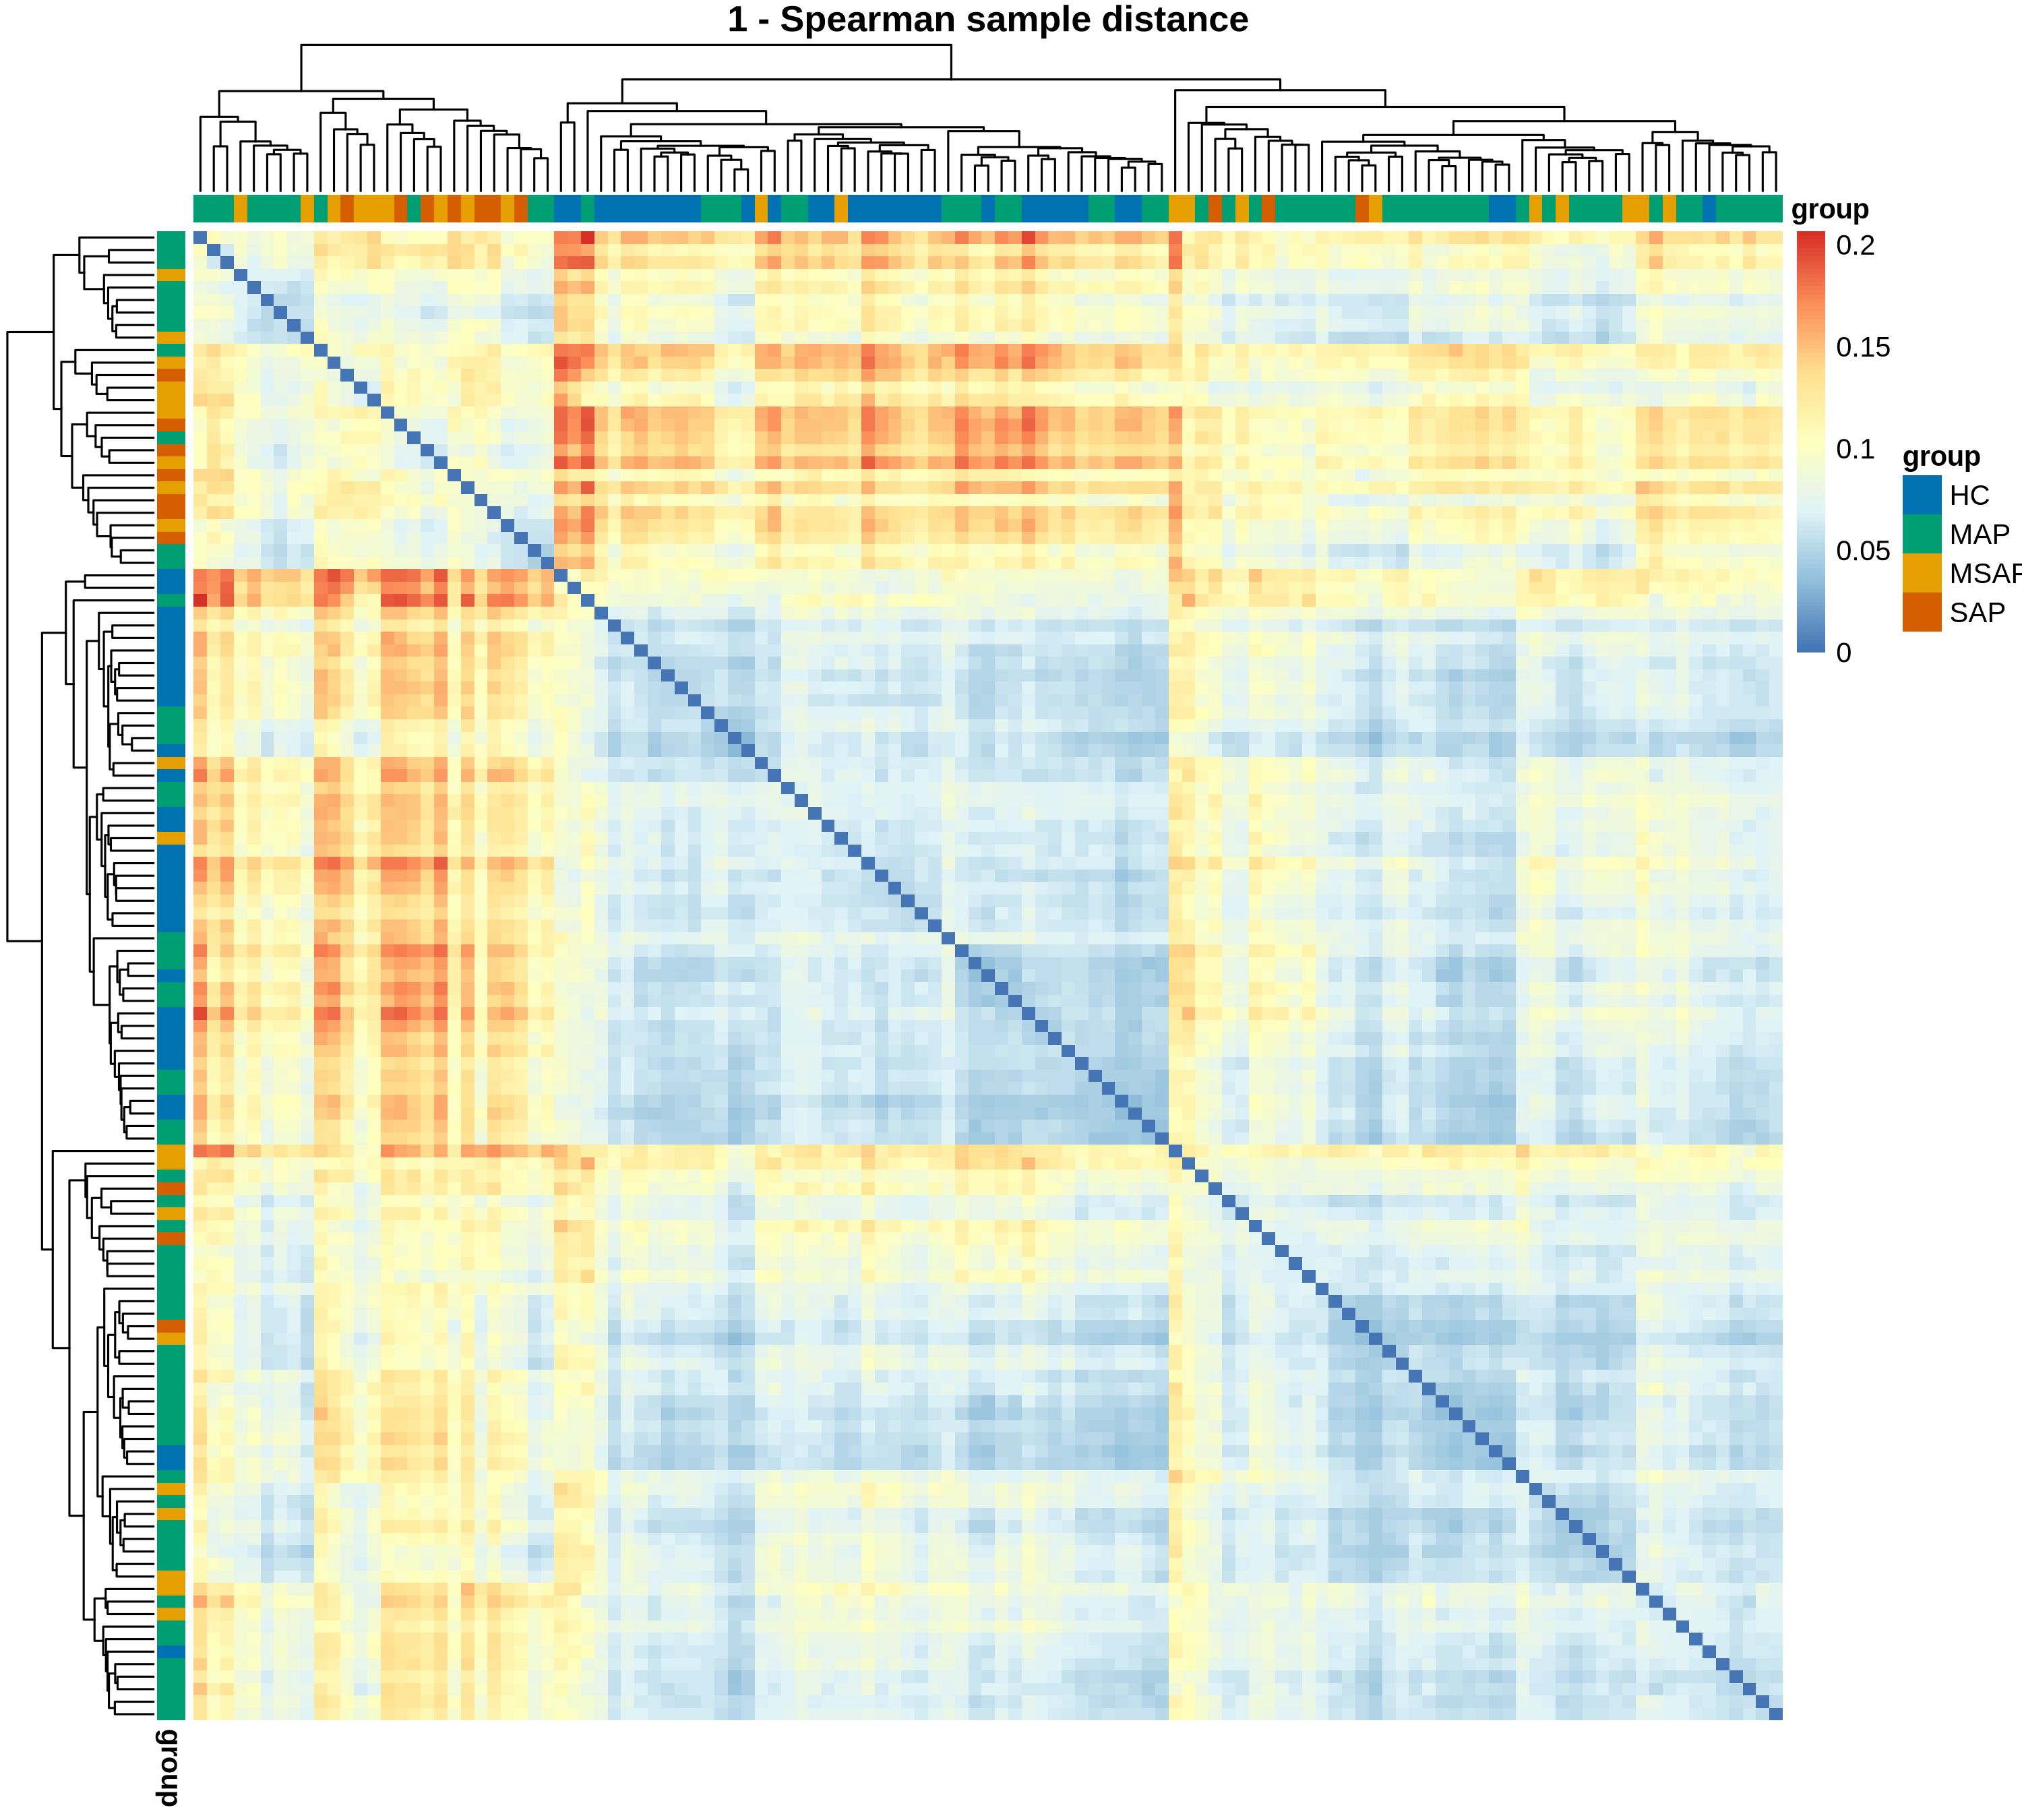

Values plotted in this chart, from the file beside it:
sample_id, GSM5833563, GSM5833564, GSM5833565, GSM5833566, GSM5833567, GSM5833568, GSM5833569, GSM5833570, GSM5833571, GSM5833572, GSM5833573, GSM5833574, GSM5833575, GSM5833576, GSM5833577, GSM5833578, GSM5833579, GSM5833580, GSM5833581, GSM5833582, GSM5833583, GSM5833584, GSM5833585
GSM5833563, 0, 0.1258, 0.1079, 0.1809, 0.0902, 0.1289, 0.1344, 0.1014, 0.1183, 0.1216, 0.1044, 0.1478, 0.1419, 0.1592, 0.1011, 0.132, 0.1098, 0.1251, 0.1431, 0.1303, 0.1111, 0.1284, 0.1535
GSM5833564, 0.1258, 0, 0.1066, 0.1419, 0.09882, 0.1307, 0.1326, 0.1214, 0.1073, 0.1171, 0.0996, 0.1324, 0.1313, 0.1262, 0.108, 0.1127, 0.1009, 0.09084, 0.1386, 0.1166, 0.1102, 0.1236, 0.158
GSM5833565, 0.1079, 0.1066, 0, 0.1075, 0.08125, 0.06385, 0.06327, 0.05424, 0.09971, 0.05724, 0.1026, 0.06438, 0.06462, 0.07952, 0.06902, 0.08052, 0.0568, 0.09334, 0.06571, 0.07066, 0.06302, 0.06669, 0.08059
GSM5833566, 0.1809, 0.1419, 0.1075, 0, 0.1552, 0.1138, 0.1067, 0.12, 0.1616, 0.113, 0.1571, 0.102, 0.1148, 0.08767, 0.1398, 0.1552, 0.111, 0.1223, 0.112, 0.09472, 0.1231, 0.1078, 0.1205
GSM5833567, 0.0902, 0.09882, 0.08125, 0.1552, 0, 0.1071, 0.1078, 0.08305, 0.0906, 0.0848, 0.07673, 0.1238, 0.1163, 0.1371, 0.06024, 0.0853, 0.07516, 0.09652, 0.1165, 0.1074, 0.08282, 0.1059, 0.1304
GSM5833568, 0.1289, 0.1307, 0.06385, 0.1138, 0.1071, 0, 0.06499, 0.05353, 0.132, 0.05536, 0.1312, 0.05024, 0.04736, 0.0769, 0.0839, 0.08796, 0.06353, 0.1018, 0.05214, 0.08681, 0.05972, 0.05569, 0.07571
GSM5833569, 0.1344, 0.1326, 0.06327, 0.1067, 0.1078, 0.06499, 0, 0.05363, 0.1199, 0.04938, 0.1245, 0.05487, 0.05388, 0.07826, 0.07769, 0.08919, 0.06288, 0.115, 0.05559, 0.07667, 0.06692, 0.06329, 0.07212
GSM5833570, 0.1014, 0.1214, 0.05424, 0.12, 0.08305, 0.05353, 0.05363, 0, 0.1122, 0.04774, 0.1108, 0.05467, 0.05053, 0.08191, 0.06237, 0.08277, 0.053, 0.09437, 0.05224, 0.07355, 0.04476, 0.05742, 0.07504
GSM5833571, 0.1183, 0.1073, 0.09971, 0.1616, 0.0906, 0.132, 0.1199, 0.1122, 0, 0.1047, 0.09269, 0.1374, 0.1357, 0.1432, 0.08775, 0.09297, 0.105, 0.1309, 0.1342, 0.1259, 0.1147, 0.1268, 0.1402
GSM5833572, 0.1216, 0.1171, 0.05724, 0.113, 0.0848, 0.05536, 0.04938, 0.04774, 0.1047, 0, 0.1048, 0.05112, 0.04647, 0.07692, 0.05655, 0.06733, 0.04968, 0.09573, 0.0499, 0.08136, 0.0547, 0.05429, 0.07404
GSM5833573, 0.1044, 0.0996, 0.1026, 0.1571, 0.07673, 0.1312, 0.1245, 0.1108, 0.09269, 0.1048, 0, 0.1441, 0.1357, 0.1385, 0.08315, 0.107, 0.09583, 0.1125, 0.1365, 0.1247, 0.1077, 0.119, 0.146
GSM5833574, 0.1478, 0.1324, 0.06438, 0.102, 0.1238, 0.05024, 0.05487, 0.05467, 0.1374, 0.05112, 0.1441, 0, 0.0391, 0.06013, 0.0933, 0.09383, 0.06444, 0.1055, 0.04421, 0.07723, 0.05816, 0.05883, 0.06921
GSM5833575, 0.1419, 0.1313, 0.06462, 0.1148, 0.1163, 0.04736, 0.05388, 0.05053, 0.1357, 0.04647, 0.1357, 0.0391, 0, 0.06831, 0.08294, 0.08329, 0.05877, 0.1081, 0.03974, 0.08665, 0.05113, 0.05299, 0.07127
GSM5833576, 0.1592, 0.1262, 0.07952, 0.08767, 0.1371, 0.0769, 0.07826, 0.08191, 0.1432, 0.07692, 0.1385, 0.06013, 0.06831, 0, 0.1142, 0.1218, 0.0777, 0.09791, 0.07207, 0.08013, 0.08181, 0.07308, 0.08704
GSM5833577, 0.1011, 0.108, 0.06902, 0.1398, 0.06024, 0.0839, 0.07769, 0.06237, 0.08775, 0.05655, 0.08315, 0.0933, 0.08294, 0.1142, 0, 0.06957, 0.0593, 0.09467, 0.08409, 0.09671, 0.06266, 0.08348, 0.1036
GSM5833578, 0.132, 0.1127, 0.08052, 0.1552, 0.0853, 0.08796, 0.08919, 0.08277, 0.09297, 0.06733, 0.107, 0.09383, 0.08329, 0.1218, 0.06957, 0, 0.07894, 0.1207, 0.08809, 0.1196, 0.08107, 0.09494, 0.106
GSM5833579, 0.1098, 0.1009, 0.0568, 0.111, 0.07516, 0.06353, 0.06288, 0.053, 0.105, 0.04968, 0.09583, 0.06444, 0.05877, 0.0777, 0.0593, 0.07894, 0, 0.08059, 0.06752, 0.07691, 0.0526, 0.06344, 0.08631
GSM5833580, 0.1251, 0.09084, 0.09334, 0.1223, 0.09652, 0.1018, 0.115, 0.09437, 0.1309, 0.09573, 0.1125, 0.1055, 0.1081, 0.09791, 0.09467, 0.1207, 0.08059, 0, 0.1165, 0.09316, 0.08414, 0.09696, 0.1351
GSM5833581, 0.1431, 0.1386, 0.06571, 0.112, 0.1165, 0.05214, 0.05559, 0.05224, 0.1342, 0.0499, 0.1365, 0.04421, 0.03974, 0.07207, 0.08409, 0.08809, 0.06752, 0.1165, 0, 0.08504, 0.0592, 0.06, 0.06922
GSM5833582, 0.1303, 0.1166, 0.07066, 0.09472, 0.1074, 0.08681, 0.07667, 0.07355, 0.1259, 0.08136, 0.1247, 0.07723, 0.08665, 0.08013, 0.09671, 0.1196, 0.07691, 0.09316, 0.08504, 0, 0.0775, 0.08125, 0.09119
GSM5833583, 0.1111, 0.1102, 0.06302, 0.1231, 0.08282, 0.05972, 0.06692, 0.04476, 0.1147, 0.0547, 0.1077, 0.05816, 0.05113, 0.08181, 0.06266, 0.08107, 0.0526, 0.08414, 0.0592, 0.0775, 0, 0.06088, 0.08316
GSM5833584, 0.1284, 0.1236, 0.06669, 0.1078, 0.1059, 0.05569, 0.06329, 0.05742, 0.1268, 0.05429, 0.119, 0.05883, 0.05299, 0.07308, 0.08348, 0.09494, 0.06344, 0.09696, 0.06, 0.08125, 0.06088, 0, 0.07964
GSM5833585, 0.1535, 0.158, 0.08059, 0.1205, 0.1304, 0.07571, 0.07212, 0.07504, 0.1402, 0.07404, 0.146, 0.06921, 0.07127, 0.08704, 0.1036, 0.106, 0.08631, 0.1351, 0.06922, 0.09119, 0.08316, 0.07964, 0
GSM5833586, 0.1115, 0.114, 0.05373, 0.1263, 0.0871, 0.05972, 0.05679, 0.04716, 0.1039, 0.04451, 0.111, 0.05586, 0.05095, 0.08803, 0.06109, 0.06948, 0.05476, 0.0987, 0.0561, 0.08204, 0.04926, 0.0611, 0.08102
GSM5833587, 0.1105, 0.1025, 0.05872, 0.1168, 0.08295, 0.05933, 0.06585, 0.05329, 0.1127, 0.05239, 0.1045, 0.06017, 0.05111, 0.08227, 0.06736, 0.08088, 0.05314, 0.08013, 0.05999, 0.07604, 0.04873, 0.06257, 0.08597
GSM5833588, 0.1327, 0.1361, 0.0607, 0.1139, 0.106, 0.05394, 0.04904, 0.05219, 0.1236, 0.04452, 0.1276, 0.04783, 0.04259, 0.07776, 0.07726, 0.07624, 0.06034, 0.118, 0.04743, 0.08245, 0.05892, 0.06037, 0.0655
GSM5833589, 0.1258, 0.1101, 0.06013, 0.09627, 0.1082, 0.05677, 0.05575, 0.05487, 0.1179, 0.04929, 0.117, 0.04746, 0.04704, 0.06054, 0.08168, 0.09205, 0.0568, 0.0895, 0.05246, 0.06612, 0.05579, 0.05469, 0.07587
GSM5833590, 0.148, 0.126, 0.06419, 0.08539, 0.113, 0.05937, 0.05585, 0.06146, 0.1303, 0.05214, 0.1311, 0.0441, 0.05319, 0.05201, 0.08469, 0.09755, 0.05888, 0.09309, 0.05471, 0.06903, 0.06365, 0.06399, 0.07027
GSM5833591, 0.1288, 0.1178, 0.06896, 0.1063, 0.1029, 0.05838, 0.0694, 0.05752, 0.1283, 0.05555, 0.1147, 0.05532, 0.05116, 0.06096, 0.07931, 0.09382, 0.06108, 0.08797, 0.05745, 0.08065, 0.05406, 0.05505, 0.07914
GSM5833592, 0.1238, 0.1117, 0.05163, 0.0989, 0.09007, 0.04848, 0.04642, 0.04383, 0.1145, 0.0372, 0.1074, 0.04218, 0.0379, 0.06245, 0.06339, 0.0731, 0.0471, 0.08528, 0.0449, 0.06923, 0.04402, 0.04887, 0.06512
GSM5833593, 0.09984, 0.1127, 0.08033, 0.1571, 0.06166, 0.09725, 0.0887, 0.06382, 0.09071, 0.06815, 0.08927, 0.1049, 0.09404, 0.126, 0.04728, 0.074, 0.06561, 0.1008, 0.09659, 0.1056, 0.0635, 0.09358, 0.1165
GSM5833594, 0.096, 0.1115, 0.05819, 0.1302, 0.06666, 0.05853, 0.0653, 0.0436, 0.1077, 0.04716, 0.09585, 0.06642, 0.06111, 0.09173, 0.05071, 0.07618, 0.04639, 0.07938, 0.06669, 0.08345, 0.04348, 0.06103, 0.08845
GSM5833595, 0.1116, 0.1369, 0.06518, 0.1362, 0.09135, 0.05899, 0.05683, 0.0469, 0.1199, 0.04518, 0.1178, 0.06097, 0.05398, 0.09943, 0.0671, 0.07966, 0.0615, 0.1143, 0.05753, 0.09678, 0.06053, 0.06255, 0.07788
GSM5833596, 0.1294, 0.111, 0.07545, 0.096, 0.09543, 0.08792, 0.08319, 0.07583, 0.1221, 0.07772, 0.1109, 0.08102, 0.0891, 0.07595, 0.08795, 0.1147, 0.06724, 0.08143, 0.09009, 0.07225, 0.07427, 0.08511, 0.09528
GSM5833597, 0.1262, 0.1359, 0.07738, 0.1153, 0.1095, 0.0917, 0.08375, 0.07997, 0.1255, 0.08018, 0.1334, 0.08758, 0.09227, 0.09946, 0.09505, 0.1127, 0.08363, 0.1232, 0.09132, 0.09453, 0.09331, 0.09243, 0.09663
GSM5833598, 0.1067, 0.1138, 0.1054, 0.1708, 0.08627, 0.1338, 0.1338, 0.1116, 0.104, 0.1123, 0.09467, 0.1449, 0.1387, 0.1454, 0.08774, 0.1129, 0.1013, 0.1133, 0.1388, 0.1306, 0.106, 0.1296, 0.1532
GSM5833599, 0.144, 0.1232, 0.06856, 0.1043, 0.1145, 0.06128, 0.06544, 0.06037, 0.1392, 0.05946, 0.1349, 0.0524, 0.0534, 0.06509, 0.08934, 0.0983, 0.06585, 0.09075, 0.05744, 0.07698, 0.0608, 0.05998, 0.08134
GSM5833600, 0.1291, 0.1213, 0.06104, 0.1017, 0.107, 0.0717, 0.06722, 0.06498, 0.1131, 0.06373, 0.122, 0.06197, 0.06738, 0.07451, 0.08512, 0.09537, 0.06789, 0.1086, 0.06866, 0.07442, 0.07498, 0.07173, 0.07671
GSM5833601, 0.1168, 0.1202, 0.05523, 0.1198, 0.08367, 0.06036, 0.06069, 0.05257, 0.1086, 0.04434, 0.1058, 0.06118, 0.05716, 0.08399, 0.05902, 0.07175, 0.05439, 0.09789, 0.05917, 0.08448, 0.05597, 0.06437, 0.07607
GSM5833602, 0.1091, 0.1177, 0.06693, 0.1057, 0.0918, 0.07406, 0.07006, 0.06222, 0.1162, 0.06094, 0.1022, 0.07422, 0.07537, 0.07617, 0.07634, 0.1025, 0.06152, 0.09117, 0.07641, 0.07612, 0.07122, 0.07052, 0.08498
GSM5833603, 0.1055, 0.1385, 0.09945, 0.1748, 0.1024, 0.09865, 0.1121, 0.07741, 0.138, 0.1001, 0.1264, 0.1095, 0.1032, 0.1339, 0.09596, 0.1123, 0.0972, 0.118, 0.107, 0.1119, 0.07507, 0.1027, 0.1267
GSM5833604, 0.09163, 0.08825, 0.0586, 0.1178, 0.06378, 0.07653, 0.07774, 0.05715, 0.09115, 0.06298, 0.08136, 0.07784, 0.07669, 0.08422, 0.05842, 0.08481, 0.05478, 0.07176, 0.08167, 0.07375, 0.05525, 0.07499, 0.09867
GSM5833605, 0.1167, 0.09562, 0.09588, 0.1328, 0.08828, 0.1238, 0.1247, 0.1075, 0.1201, 0.115, 0.09742, 0.1299, 0.1321, 0.1195, 0.09588, 0.1226, 0.09234, 0.08153, 0.1333, 0.09832, 0.09793, 0.1176, 0.1417
GSM5833606, 0.161, 0.1602, 0.08137, 0.1326, 0.1369, 0.05349, 0.06216, 0.05992, 0.1546, 0.05653, 0.1599, 0.04069, 0.04151, 0.07928, 0.09897, 0.09833, 0.07528, 0.1248, 0.04956, 0.1059, 0.06208, 0.06167, 0.07798
GSM5833607, 0.1735, 0.1677, 0.08935, 0.1388, 0.1519, 0.06516, 0.06968, 0.07261, 0.152, 0.0629, 0.1676, 0.05117, 0.05133, 0.08605, 0.1047, 0.09953, 0.09189, 0.144, 0.05236, 0.1139, 0.07874, 0.07311, 0.08077
GSM5833608, 0.09615, 0.1063, 0.06561, 0.1169, 0.07768, 0.08255, 0.07461, 0.06566, 0.09416, 0.06094, 0.09363, 0.08779, 0.08705, 0.09635, 0.0656, 0.08883, 0.06477, 0.09533, 0.08415, 0.08593, 0.07573, 0.08051, 0.09269
GSM5833609, 0.1401, 0.1404, 0.06789, 0.1196, 0.1172, 0.05564, 0.05376, 0.05372, 0.132, 0.04612, 0.1353, 0.04588, 0.04501, 0.0811, 0.08245, 0.08445, 0.06464, 0.1227, 0.04973, 0.09466, 0.0645, 0.05896, 0.07048
GSM5833610, 0.1539, 0.1544, 0.07773, 0.124, 0.1279, 0.07014, 0.06653, 0.07184, 0.1325, 0.05276, 0.1415, 0.06242, 0.05964, 0.09693, 0.08918, 0.08763, 0.07826, 0.1407, 0.06142, 0.11, 0.08329, 0.07562, 0.07928
GSM5833611, 0.1262, 0.1085, 0.05293, 0.08688, 0.1001, 0.05324, 0.04938, 0.0492, 0.1098, 0.04522, 0.1049, 0.042, 0.04103, 0.0478, 0.07292, 0.08518, 0.05195, 0.08515, 0.0459, 0.06014, 0.04943, 0.04978, 0.06467
GSM5833612, 0.1079, 0.1097, 0.06758, 0.1136, 0.08125, 0.06821, 0.06639, 0.0524, 0.1181, 0.05799, 0.1041, 0.06738, 0.06802, 0.08118, 0.06363, 0.09219, 0.05761, 0.077, 0.06913, 0.07381, 0.05269, 0.06887, 0.08899
GSM5833613, 0.1346, 0.1261, 0.07408, 0.1125, 0.117, 0.06396, 0.07147, 0.0635, 0.1334, 0.06518, 0.1286, 0.0597, 0.05705, 0.07481, 0.09297, 0.1016, 0.07319, 0.1015, 0.06336, 0.08442, 0.06254, 0.06571, 0.08248
GSM5833614, 0.1329, 0.1214, 0.07494, 0.1048, 0.1146, 0.06998, 0.07169, 0.06797, 0.1326, 0.06652, 0.1247, 0.0635, 0.06421, 0.06582, 0.09441, 0.111, 0.07206, 0.0986, 0.06776, 0.08272, 0.0688, 0.06978, 0.08716
GSM5833615, 0.09271, 0.1239, 0.1025, 0.1812, 0.08653, 0.1125, 0.1138, 0.08292, 0.1332, 0.105, 0.1092, 0.1254, 0.114, 0.1497, 0.09362, 0.112, 0.09112, 0.1133, 0.1208, 0.1155, 0.08218, 0.1121, 0.1389
GSM5833616, 0.0949, 0.1069, 0.06549, 0.1183, 0.0836, 0.07236, 0.07707, 0.05734, 0.1107, 0.07148, 0.1005, 0.07687, 0.07204, 0.08958, 0.07624, 0.1006, 0.06263, 0.08933, 0.07865, 0.08126, 0.06035, 0.07181, 0.09449
GSM5833617, 0.1142, 0.107, 0.07312, 0.1093, 0.0891, 0.08641, 0.08477, 0.06932, 0.1231, 0.08304, 0.1068, 0.08638, 0.08808, 0.08499, 0.08594, 0.1123, 0.0702, 0.08144, 0.0889, 0.07705, 0.06924, 0.08331, 0.1025
GSM5833618, 0.1217, 0.1398, 0.06262, 0.1252, 0.1017, 0.05353, 0.05667, 0.0461, 0.1298, 0.04651, 0.125, 0.05004, 0.04693, 0.07595, 0.07187, 0.08478, 0.05723, 0.1073, 0.05092, 0.08801, 0.05153, 0.05847, 0.06743
GSM5833619, 0.1646, 0.1556, 0.08314, 0.1304, 0.1429, 0.06141, 0.06986, 0.07051, 0.1526, 0.05838, 0.1602, 0.04787, 0.04482, 0.07418, 0.1, 0.09986, 0.08103, 0.1232, 0.05392, 0.1086, 0.07081, 0.06513, 0.07985
GSM5833620, 0.1012, 0.1042, 0.08147, 0.1497, 0.06057, 0.1079, 0.1016, 0.0827, 0.0797, 0.07898, 0.08352, 0.1181, 0.1135, 0.1271, 0.05992, 0.08345, 0.0751, 0.09394, 0.1149, 0.1064, 0.08151, 0.1023, 0.1235
GSM5833621, 0.1484, 0.148, 0.07969, 0.1229, 0.1273, 0.06271, 0.07038, 0.0638, 0.1461, 0.06079, 0.1379, 0.05389, 0.04758, 0.06982, 0.09122, 0.09881, 0.07366, 0.1123, 0.05689, 0.09646, 0.06195, 0.06467, 0.07919
GSM5833622, 0.1764, 0.1762, 0.09216, 0.142, 0.152, 0.0663, 0.07551, 0.07403, 0.1655, 0.06836, 0.1718, 0.05668, 0.04889, 0.09126, 0.1097, 0.1087, 0.09015, 0.1438, 0.05814, 0.1193, 0.0781, 0.07345, 0.08364
... 59 more rows
